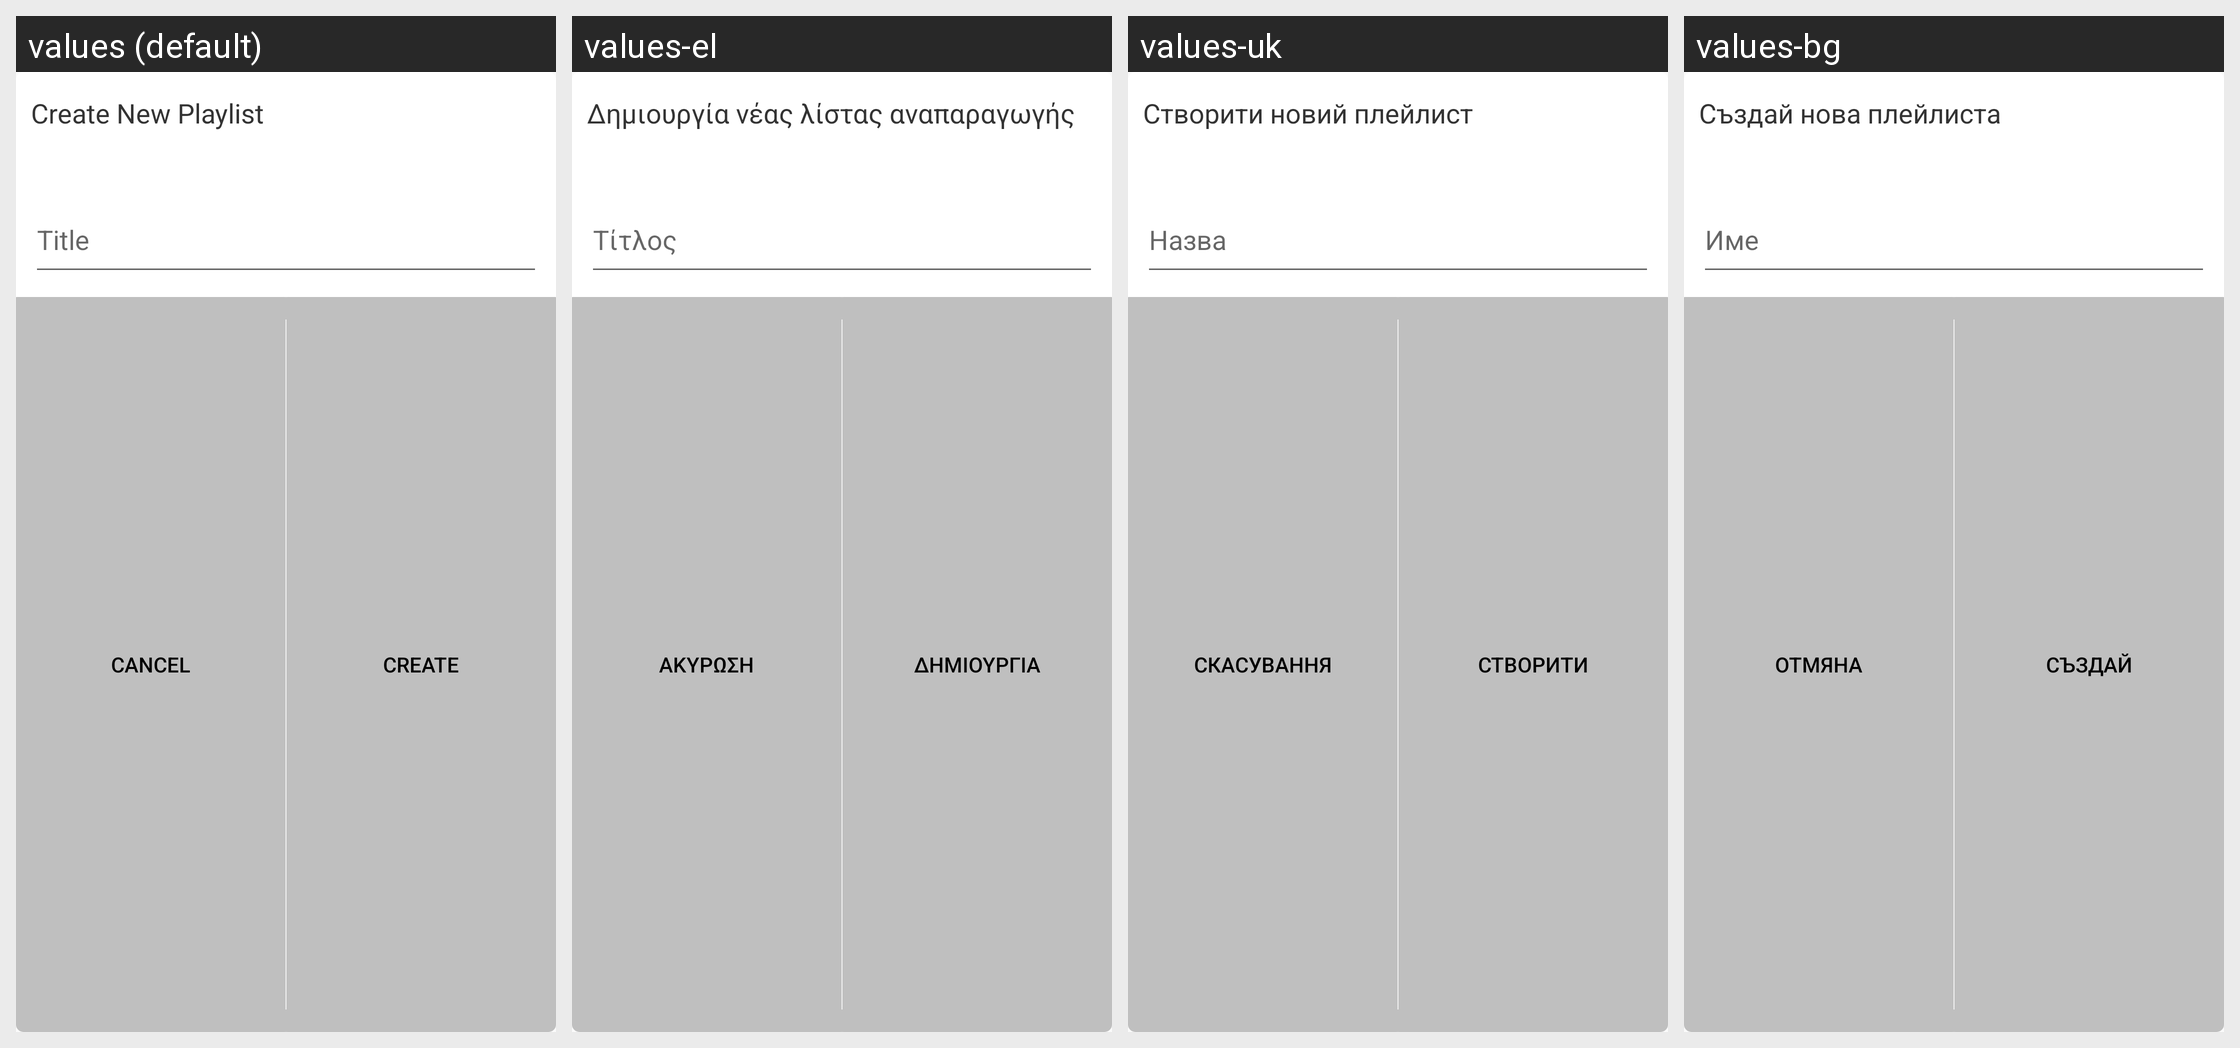

Strings drawn on this Android screen and how each of the app's shown locales translates them:
Android screen res/layout/dialog_create_playlist.xml rendered under 4 locales, left to right: values (default), values-el, values-uk, values-bg. Device: Nexus 5 (rendered at 1080×1920; each locale shown at half size, 540×960, under a caption strip naming it); theme AppTheme.
Other locales in the repository, not shown: values-cs, values-da, values-de, values-es, values-et, values-fi, values-fr, values-it, values-nb, values-nl, values-pl, values-ru, values-sv.
Strings drawn on this screen, with the default value and each locale's value (text and hints the layout hard-codes, and strings that could not be matched under every locale, appear in the picture but are not listed):

playlist_dialog
  values: Create New Playlist
  values-el: Δημιουργία νέας λίστας αναπαραγωγής
  values-uk: Створити новий плейлист
  values-bg: Създай нова плейлиста

playlist_dialog_hint
  values: Title
  values-el: Τίτλος
  values-uk: Назва
  values-bg: Име

dialog_cancel
  values: Cancel
  values-el: Ακύρωση
  values-uk: Скасування
  values-bg: Отмяна

dialog_create_playlist_create
  values: Create
  values-el: Δημιουργία
  values-uk: Створити
  values-bg: Създай
